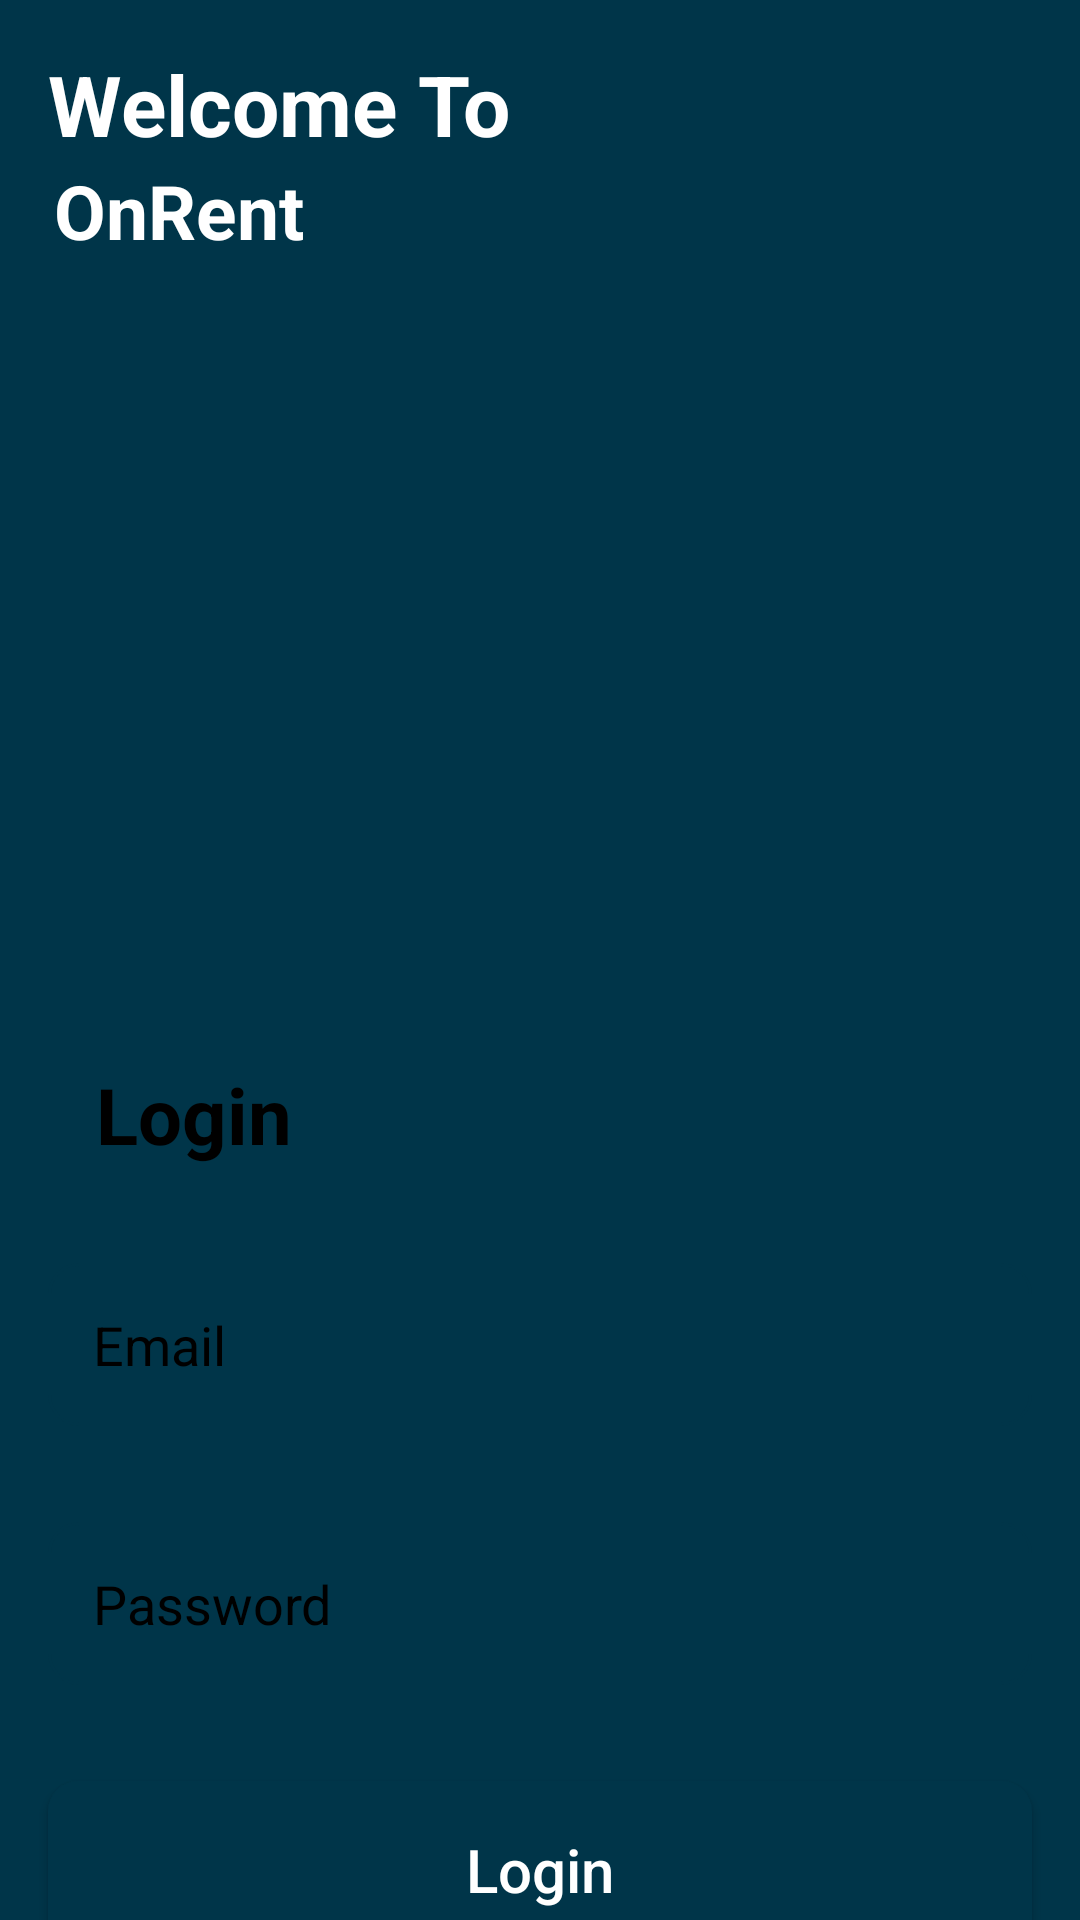

Android layout source for this screen:
<!-- AndroidManifest.xml: application theme Theme.OnRent -->
<!-- res/layout/activity_login.xml -->
<?xml version="1.0" encoding="utf-8"?>
<RelativeLayout xmlns:android="http://schemas.android.com/apk/res/android"
    xmlns:app="http://schemas.android.com/apk/res-auto"
    xmlns:tools="http://schemas.android.com/tools"
    android:layout_width="match_parent"
    android:layout_height="match_parent"
    android:background="@color/back"
    tools:context=".LoginActivity">

    <TextView
        android:id="@+id/welcome"
        android:layout_width="match_parent"
        android:layout_height="wrap_content"
        android:text="Welcome To"
        android:textColor="@color/white"
        android:textSize="28sp"
        android:textStyle="bold"
        android:layout_marginTop="16dp"
        android:layout_marginStart="16dp"
        android:layout_marginEnd="16dp" />

    <TextView
        android:id="@+id/on_rent"
        android:layout_width="match_parent"
        android:layout_height="wrap_content"
        android:text="OnRent"
        android:layout_below="@+id/welcome"
        android:textColor="@color/white"
        android:textSize="25sp"
        android:textStyle="bold"
        android:layout_marginStart="18dp"
        android:layout_marginEnd="16dp" />

    <LinearLayout
        android:layout_width="match_parent"
        android:layout_height="match_parent"
        android:layout_alignParentEnd="true"
        android:layout_alignParentBottom="true"
        android:layout_marginTop="300dp"
        android:background="@drawable/layout_bg"
        android:layout_alignParentStart="true"
        android:orientation="vertical">

        <androidx.core.widget.NestedScrollView
            android:layout_width="match_parent"
            android:layout_height="match_parent">
            <LinearLayout
                android:orientation="vertical"
                android:layout_width="match_parent"
                android:layout_height="match_parent">

            <TextView
                android:layout_width="match_parent"
                android:layout_height="wrap_content"
                android:layout_marginTop="38dp"
                android:layout_marginStart="16dp"
                android:layout_marginEnd="16dp"
                android:padding="16dp"
                android:text="Login"
                android:textColor="@color/black"
                android:textSize="26sp"
                android:textStyle="bold" />

                <EditText
                    android:id="@+id/user_email"
                    android:layout_width="match_parent"
                    android:layout_height="wrap_content"
                    android:layout_margin="16sp"
                    android:background="@drawable/edit_bg"
                    android:hint="Email"
                    android:padding="15dp"
                    android:textColor="@color/black"
                    android:textColorHint="@color/black" />

                <EditText
                    android:id="@+id/user_password"
                    android:layout_width="match_parent"
                    android:layout_height="wrap_content"
                    android:layout_margin="16sp"
                    android:background="@drawable/edit_bg"
                    android:hint="Password"
                    android:inputType="numberPassword"
                    android:padding="15dp"
                    android:textColor="@color/black"
                    android:textColorHint="@color/black" />

                <androidx.appcompat.widget.AppCompatButton
                    android:id="@+id/login_button"
                    android:layout_width="match_parent"
                    android:layout_height="wrap_content"
                    android:padding="16dp"
                    android:layout_margin="16dp"
                    android:text="Login"
                    android:textColor="@color/white"
                    android:textSize="20sp"
                    android:background="@drawable/button_bg"
                    android:textAllCaps="false" />

                <TextView
                    android:id="@+id/dont_have_account"
                    android:layout_width="match_parent"
                    android:layout_height="wrap_content"
                    android:layout_margin="16dp"
                    android:text="Don't have an Account"
                    android:textColor="@color/black"
                    android:textSize="20sp"
                    android:textAlignment="center"
                    android:textStyle="italic" />

                <androidx.appcompat.widget.AppCompatButton
                    android:id="@+id/dont_have_accounts"
                    android:layout_width="match_parent"
                    android:layout_height="wrap_content"
                    android:padding="16dp"
                    android:layout_margin="16dp"
                    android:text="Sign In"
                    android:textColor="@color/white"
                    android:textSize="20sp"
                    android:background="@drawable/button_bg"
                    android:textAllCaps="false" />


            </LinearLayout>
        </androidx.core.widget.NestedScrollView>
    </LinearLayout>

</RelativeLayout>
<!-- resources referenced by this layout -->
<resources>
  <color name="back">#003549</color>
  <color name="black">#FF000000</color>
  <color name="white">#FFFFFFFF</color>
  <!-- drawable button_bg (drawable-v24) -->
  <?xml version="1.0" encoding="utf-8"?>
  <shape xmlns:android="http://schemas.android.com/apk/res/android"
      android:shape="rectangle">
  
      <solid android:color="@color/back"/>
      <corners android:radius="10dp"/>
  
  </shape>
  <!-- drawable edit_bg (drawable-v24) -->
  <?xml version="1.0" encoding="utf-8"?>
  <shape xmlns:android="http://schemas.android.com/apk/res/android">
  
      <corners android:radius="10dp"/>
      <stroke android:color="@color/back"
          android:width="1dp"/>
  
  </shape>
  <style name="Theme.OnRent" parent="Theme.MaterialComponents.DayNight.NoActionBar">
          
          <item name="colorPrimary">@color/purple_500</item>
          <item name="colorPrimaryVariant">@color/purple_700</item>
          <item name="colorOnPrimary">@color/white</item>
          
          <item name="colorSecondary">@color/teal_200</item>
          <item name="colorSecondaryVariant">@color/teal_700</item>
          <item name="colorOnSecondary">@color/black</item>
          
          <item name="android:statusBarColor">@color/back</item>
          
      </style>
  <color name="purple_500">#FF6200EE</color>
  <color name="purple_700">#FF3700B3</color>
  <color name="teal_200">#FF03DAC5</color>
  <color name="teal_700">#FF018786</color>
</resources>
